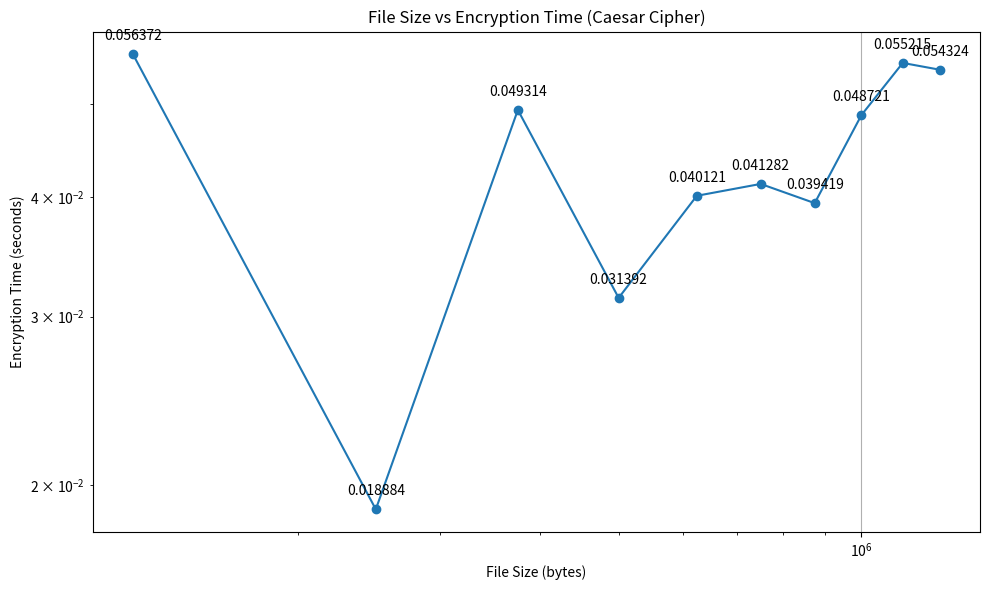

Python code for this plot:
import matplotlib.pyplot as plt

# Data from Java output
file_sizes = [125000, 250000, 375000, 500000, 625000, 750000, 875000, 1000000, 1125000, 1250000]
encryption_times = [0.056372, 0.018884, 0.049314, 0.031392, 0.040121, 0.041282, 0.039419, 0.048721, 0.055215, 0.054324]

# Plot the results
plt.figure(figsize=(10, 6))
plt.plot(file_sizes, encryption_times, marker='o')
plt.xscale('log')
plt.yscale('log')
plt.xlabel('File Size (bytes)')
plt.ylabel('Encryption Time (seconds)')
plt.title('File Size vs Encryption Time (Caesar Cipher)')
plt.grid(True)
plt.show()

# Add data labels
for i, txt in enumerate(encryption_times):
    plt.annotate(f'{txt:.6f}', (file_sizes[i], encryption_times[i]), textcoords="offset points", xytext=(0,10), ha='center')

plt.tight_layout()
plt.show()

# Print the results
for size, time in zip(file_sizes, encryption_times):
    print(f"File size: {size} bytes, Encryption time: {time:.6f} seconds")